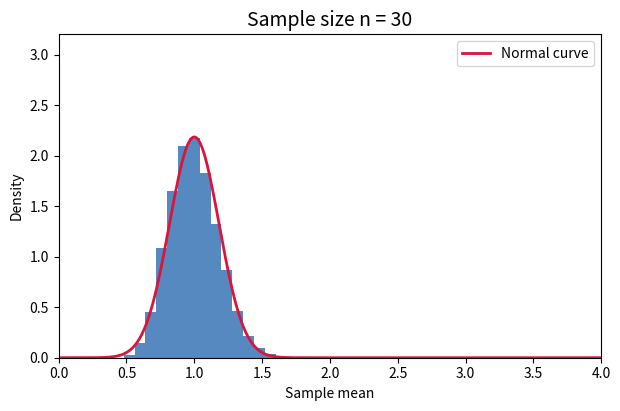

Python code for this plot:
"""
Animated CLT demo: sample means of an exponential (skewed) distribution
become bell-shaped as the sample size n grows.
Requires: numpy, matplotlib, pillow
"""
import numpy as np
import matplotlib.pyplot as plt
from matplotlib.animation import FuncAnimation, PillowWriter

rng = np.random.default_rng(42)
n_trials = 10_000
sample_sizes = [1, 2, 3, 5, 8, 12, 20, 30, 30, 30]  # last frames hold on n = 30

fig, ax = plt.subplots(figsize=(7, 4.2))

def update(frame):
    n = sample_sizes[frame]
    ax.clear()
    means = rng.exponential(scale=1.0, size=(n_trials, n)).mean(axis=1)
    ax.hist(means, bins=50, range=(0, 4), density=True, color="#2b6cb0", alpha=0.8)

    # Normal curve with the theoretical CLT mean and std (mean = 1, std = 1/sqrt(n))
    x = np.linspace(0, 4, 300)
    sigma = 1 / np.sqrt(n)
    ax.plot(x, np.exp(-0.5 * ((x - 1) / sigma) ** 2) / (sigma * np.sqrt(2 * np.pi)),
            color="crimson", lw=2, label="Normal curve")

    ax.set_xlim(0, 4)
    ax.set_ylim(0, 3.2)
    ax.set_title(f"Sample size n = {n}", fontsize=14)
    ax.set_xlabel("Sample mean")
    ax.set_ylabel("Density")
    ax.legend(loc="upper right")

anim = FuncAnimation(fig, update, frames=len(sample_sizes), interval=900)
anim.save("clt_animation.gif", writer=PillowWriter(fps=1.2), dpi=110)
print("Saved: clt_animation.gif")
